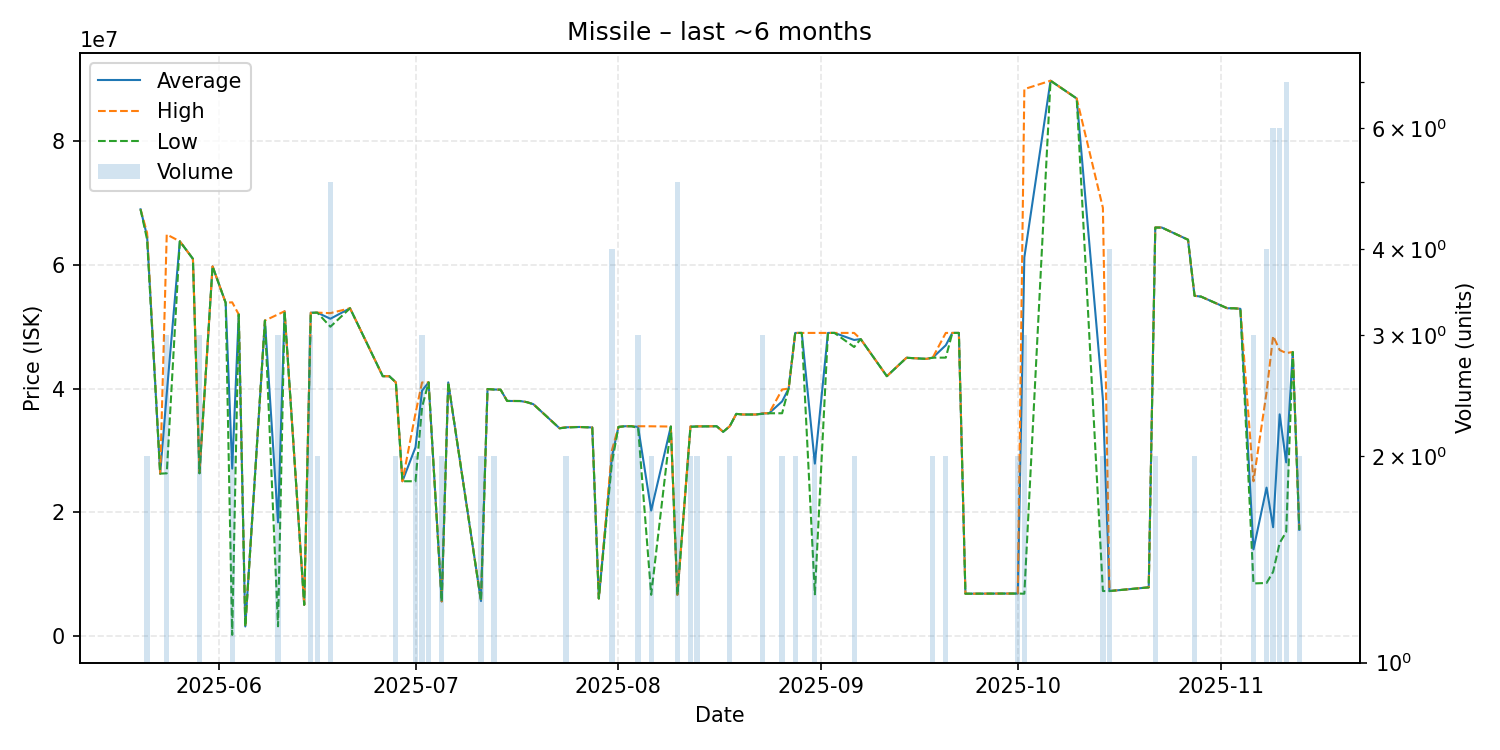

The file beside this chart, header and first rows:
date, average, highest, lowest, order_count, volume
2025-05-20, 69000000, 69000000, 69000000, 1, 1
2025-05-21, 64645000, 65190000, 64100000, 2, 2
2025-05-23, 26230000, 26230000, 26230000, 1, 1
2025-05-24, 39163333, 64930000, 26280000, 3, 3
2025-05-26, 63820000, 63820000, 63820000, 1, 1
2025-05-28, 60990000, 60990000, 60990000, 1, 1
2025-05-29, 26303333, 26350000, 26280000, 3, 3
2025-05-31, 59770000, 59770000, 59770000, 1, 1
2025-06-02, 53880000, 53880000, 53880000, 1, 1
2025-06-03, 27045450, 53950000, 140900, 2, 2
2025-06-04, 51990000, 51990000, 51990000, 1, 1
2025-06-05, 1502000, 1502000, 1502000, 1, 1
2025-06-08, 51000000, 51000000, 51000000, 1, 1
2025-06-10, 18350667, 52000000, 1526000, 2, 3
2025-06-11, 52500000, 52500000, 52500000, 1, 1
2025-06-14, 5000000, 5000000, 5000000, 1, 1
2025-06-15, 52266667, 52275000, 52250000, 3, 3
2025-06-16, 52280000, 52280000, 52280000, 2, 2
2025-06-18, 51292000, 52200000, 50000000, 5, 5
2025-06-21, 52990000, 52990000, 52990000, 1, 1
2025-06-26, 42000000, 42000000, 42000000, 1, 1
2025-06-27, 41990000, 41990000, 41990000, 1, 1
2025-06-28, 41000000, 41000000, 41000000, 2, 2
2025-06-29, 25000000, 25000000, 25000000, 1, 1
2025-07-01, 30500000, 36000000, 25000000, 2, 2
2025-07-02, 39656667, 40985000, 37000000, 3, 3
2025-07-03, 41000000, 41000000, 41000000, 2, 2
2025-07-05, 5547000, 5549000, 5545000, 2, 2
2025-07-06, 40990000, 40990000, 40990000, 1, 1
2025-07-11, 5614000, 5614000, 5614000, 1, 2
2025-07-12, 39920000, 39920000, 39920000, 1, 1
2025-07-13, 39845000, 39850000, 39840000, 2, 2
2025-07-14, 39810000, 39810000, 39810000, 1, 1
2025-07-15, 37990000, 37990000, 37990000, 1, 1
2025-07-17, 37980000, 37980000, 37980000, 1, 1
2025-07-18, 37800000, 37800000, 37800000, 1, 1
2025-07-19, 37470000, 37470000, 37470000, 1, 1
2025-07-23, 33570000, 33570000, 33570000, 1, 1
2025-07-24, 33725000, 33770000, 33680000, 2, 2
2025-07-26, 33780000, 33780000, 33780000, 1, 1
2025-07-28, 33700000, 33700000, 33700000, 1, 1
2025-07-29, 6025000, 6025000, 6025000, 1, 1
2025-07-31, 28972500, 29995000, 27950000, 4, 4
2025-08-01, 33790000, 33790000, 33790000, 1, 1
2025-08-02, 33900000, 33900000, 33900000, 1, 1
2025-08-03, 33900000, 33900000, 33900000, 1, 1
2025-08-04, 33803333, 33900000, 33610000, 3, 3
2025-08-06, 20255500, 33890000, 6621000, 2, 2
2025-08-09, 33850000, 33850000, 33850000, 1, 1
2025-08-10, 6618200, 6619000, 6618000, 3, 5
2025-08-12, 33840000, 33880000, 33800000, 2, 2
2025-08-13, 33870000, 33890000, 33850000, 2, 2
2025-08-16, 33900000, 33900000, 33900000, 1, 1
2025-08-17, 33000000, 33000000, 33000000, 1, 1
2025-08-18, 33900000, 33900000, 33900000, 2, 2
2025-08-19, 35900000, 35900000, 35900000, 1, 1
2025-08-20, 35800000, 35800000, 35800000, 1, 1
2025-08-21, 35800000, 35800000, 35800000, 1, 1
2025-08-22, 35800000, 35800000, 35800000, 1, 1
2025-08-23, 35966667, 36000000, 35900000, 3, 3
... 41 more rows
